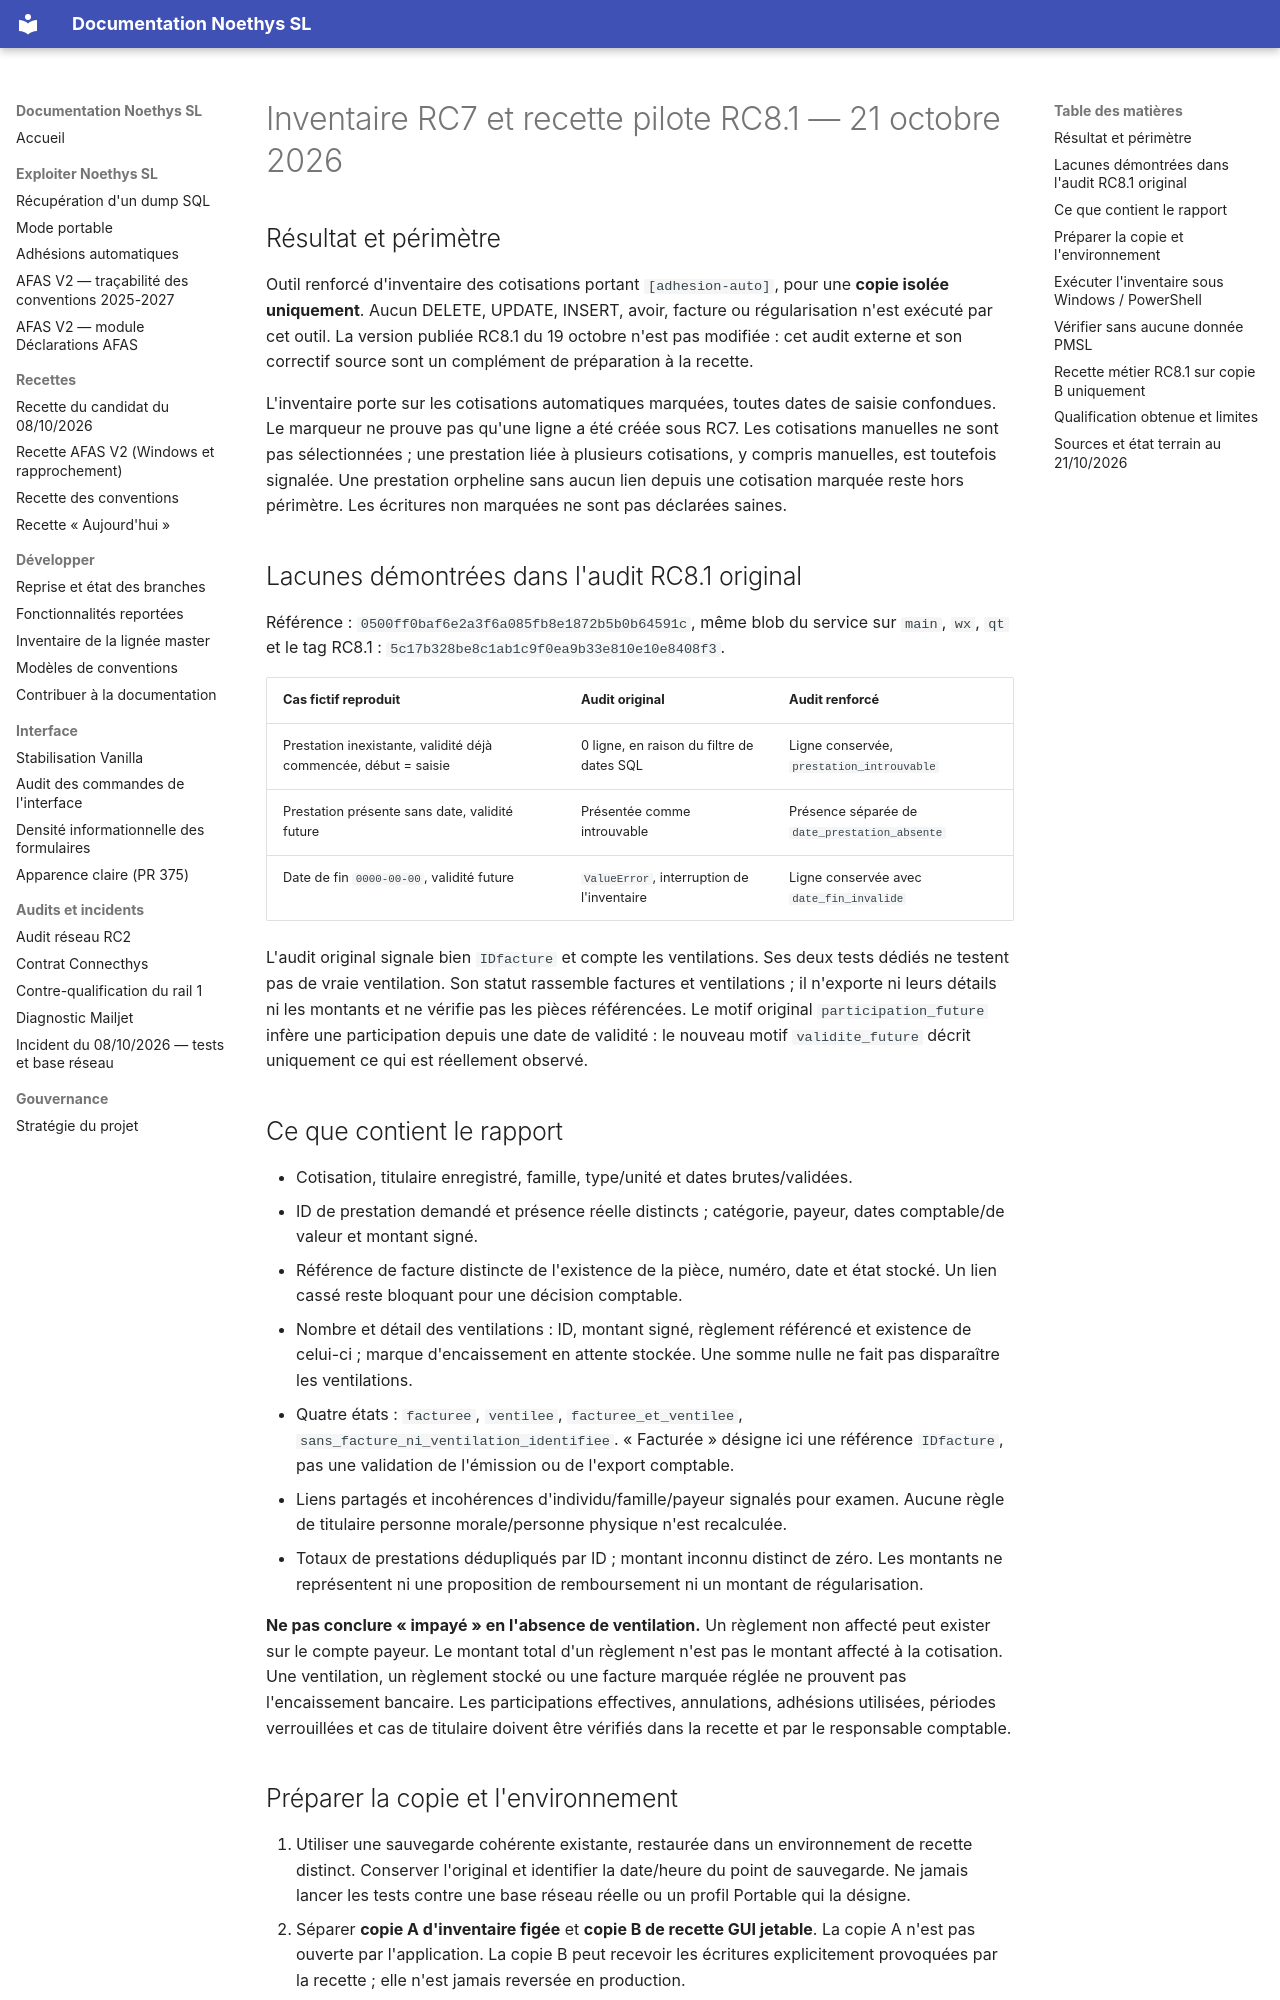

repository: fr4nck/Noethys-SL · page: diagnostics/AUDIT_COTISATIONS_RC7_RECETTE_RC81/index.html · generator: mkdocs

# Inventaire RC7 et recette pilote RC8.1 — 21 octobre 2026

## Résultat et périmètre

Outil renforcé d'inventaire des cotisations portant `[adhesion-auto]`, pour une **copie isolée uniquement**. Aucun DELETE, UPDATE, INSERT, avoir, facture ou régularisation n'est exécuté par cet outil. La version publiée RC8.1 du 19 octobre n'est pas modifiée : cet audit externe et son correctif source sont un complément de préparation à la recette.

L'inventaire porte sur les cotisations automatiques marquées, toutes dates de saisie confondues. Le marqueur ne prouve pas qu'une ligne a été créée sous RC7. Les cotisations manuelles ne sont pas sélectionnées ; une prestation liée à plusieurs cotisations, y compris manuelles, est toutefois signalée. Une prestation orpheline sans aucun lien depuis une cotisation marquée reste hors périmètre. Les écritures non marquées ne sont pas déclarées saines.

## Lacunes démontrées dans l'audit RC8.1 original

Référence : `0500ff0baf6e2a3f6a085fb8e1872b5b0b64591c`, même blob du service sur `main`, `wx`, `qt` et le tag RC8.1 : `5c17b328be8c1ab1c9f0ea9b33e810e10e8408f3`.

| Cas fictif reproduit | Audit original | Audit renforcé |
|---|---|---|
| Prestation inexistante, validité déjà commencée, début = saisie | 0 ligne, en raison du filtre de dates SQL | Ligne conservée, `prestation_introuvable` |
| Prestation présente sans date, validité future | Présentée comme introuvable | Présence séparée de `date_prestation_absente` |
| Date de fin `0000-00-00`, validité future | `ValueError`, interruption de l'inventaire | Ligne conservée avec `date_fin_invalide` |

L'audit original signale bien `IDfacture` et compte les ventilations. Ses deux tests dédiés ne testent pas de vraie ventilation. Son statut rassemble factures et ventilations ; il n'exporte ni leurs détails ni les montants et ne vérifie pas les pièces référencées. Le motif original `participation_future` infère une participation depuis une date de validité : le nouveau motif `validite_future` décrit uniquement ce qui est réellement observé.

## Ce que contient le rapport

- Cotisation, titulaire enregistré, famille, type/unité et dates brutes/validées.
- ID de prestation demandé et présence réelle distincts ; catégorie, payeur, dates comptable/de valeur et montant signé.
- Référence de facture distincte de l'existence de la pièce, numéro, date et état stocké. Un lien cassé reste bloquant pour une décision comptable.
- Nombre et détail des ventilations : ID, montant signé, règlement référencé et existence de celui-ci ; marque d'encaissement en attente stockée. Une somme nulle ne fait pas disparaître les ventilations.
- Quatre états : `facturee`, `ventilee`, `facturee_et_ventilee`, `sans_facture_ni_ventilation_identifiee`. « Facturée » désigne ici une référence `IDfacture`, pas une validation de l'émission ou de l'export comptable.
- Liens partagés et incohérences d'individu/famille/payeur signalés pour examen. Aucune règle de titulaire personne morale/personne physique n'est recalculée.
- Totaux de prestations dédupliqués par ID ; montant inconnu distinct de zéro. Les montants ne représentent ni une proposition de remboursement ni un montant de régularisation.

**Ne pas conclure « impayé » en l'absence de ventilation.** Un règlement non affecté peut exister sur le compte payeur. Le montant total d'un règlement n'est pas le montant affecté à la cotisation. Une ventilation, un règlement stocké ou une facture marquée réglée ne prouvent pas l'encaissement bancaire. Les participations effectives, annulations, adhésions utilisées, périodes verrouillées et cas de titulaire doivent être vérifiés dans la recette et par le responsable comptable.
